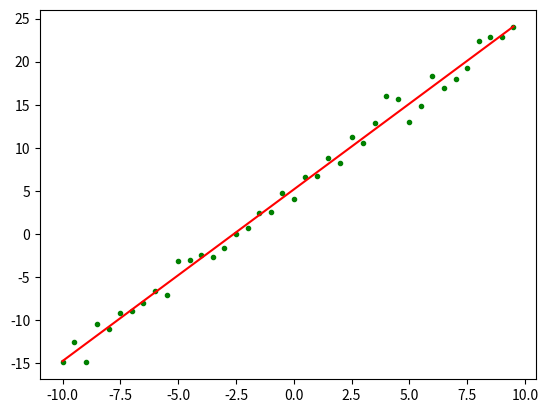

Reproduce this figure in Python.
import numpy as np
from scipy import stats
import matplotlib.pyplot as plt

'''
优点：全局最优解；易于并行实现；总体迭代次数不多
缺点：当样本数目很多时，训练过程会很慢，每次迭代需要耗费大量的时间
'''

def createDataSet():
    # 构造训练数据
    x = np.arange(-10, 10, 0.5)  # 根据start与stop指定的范围以及step设定的步长, 获去数据集, 返回一个列表
    m = len(x)  # 训练数据点数目
    target_data = x * 2 + 5 + np.random.randn(m)  # 随机设置随即设置x对应的y值
    return x, target_data


def BGD(x, target_data, loop_max=1000,epsilon=1e-2):
    '''
    :param x: 训练数据点X轴坐标
    :param target_data: 训练数据点Y轴坐标
    :param input_data:
    :param loopmax: 终止条件,最大迭代次数(防止死循环)
    :param epsilon: 终止条件,目标函数与拟合函数的距离当的距离小于epsilon时, 退出
    :return: theta 训练结束之后的参数
    '''

    m = len(x)  # 训练数据点数目
    x0 = np.full(m, 1.0)  # 获取一个长度为m, 每个元素都是1.0 的列表
    # T 表示转秩矩阵, 不加T 第一行元素为依次为x0,第二行元素依次为x, 得到2*m矩阵
    input_data = np.vstack([x0, x]).T  # 构造矩阵, 第一列元素为依次为x0,第二列元素依次为x,得到m*2矩阵,方便做矩阵乘法

    # 初始化权值
    np.random.seed(0)  #
    theta = np.random.randn(input_data.shape[1])  # 初始化theta,, 生成一个列表,第一个元素是w(维度与输入空间一致), 第二个元素是b,

    alpha = 0.01  # 步长(注意取值过大会导致振荡即不收敛,过小收敛速度变慢)
    diff = 0.  # 记录梯度
    count = 0  # 循环次数
    error = 0 # 用于记录均方误差
    while count < loop_max:
        count += 1

        # 标准梯度下降是在权值更新前对所有样例汇总误差，而随机梯度下降的权值是通过考查某个训练样例来更新的
        # 在标准梯度下降中，权值更新的每一步对多个样例求和，需要更多的计算

        sum_m = np.zeros(2)
        for i in range(m):
            # 以下数求损失函数的梯度
            diff = (np.dot(theta, input_data[i]) - target_data[i]) * input_data[i]
            # 可以在迭代theta的时候乘以步长alpha, 也可以在梯度求和的时候乘以步长alpha
            sum_m = sum_m + diff  # 当alpha取值过大时,sum_m会在迭代过程中会溢出
        sum_m = sum_m/m
        if np.linalg.norm(sum_m)<epsilon:  # 设置阀值, 如果梯度过小, 退出
            break
        theta = theta - alpha * sum_m  # 注意步长alpha的取值,过大会导致振荡,过小收敛速度太慢
        error = calMSE(x,target_data,theta)  # 计算均方误差
        if error < epsilon:
            break
        print('loop count = %d' % count, '\tw:', theta, 'error=',error)
    return theta

def draw(x,target_data,theta):
    # check with scipy linear regression
    # intercept 回归曲线的截距
    # slope 回归曲线的斜率
    slope, intercept, r_value, p_value, slope_std_error = stats.linregress(x, target_data)
    print('intercept = %s slope = %s' % (intercept, slope))
    plt.plot(x, target_data, 'g.')
    plt.plot(x, x * theta[1] + theta[0], 'r')
    plt.show()

def calMSE(x,target_data,theta):
    MSE = 0
    for i in range(len(x)):
        temp = x[i]*theta[1]+theta[0] - target_data[i]
        MSE += temp*temp
    return MSE/len(x)

if __name__=='__main__':
    x, target_data= createDataSet()
    theta = BGD(x,target_data)
    draw(x,target_data,theta)
